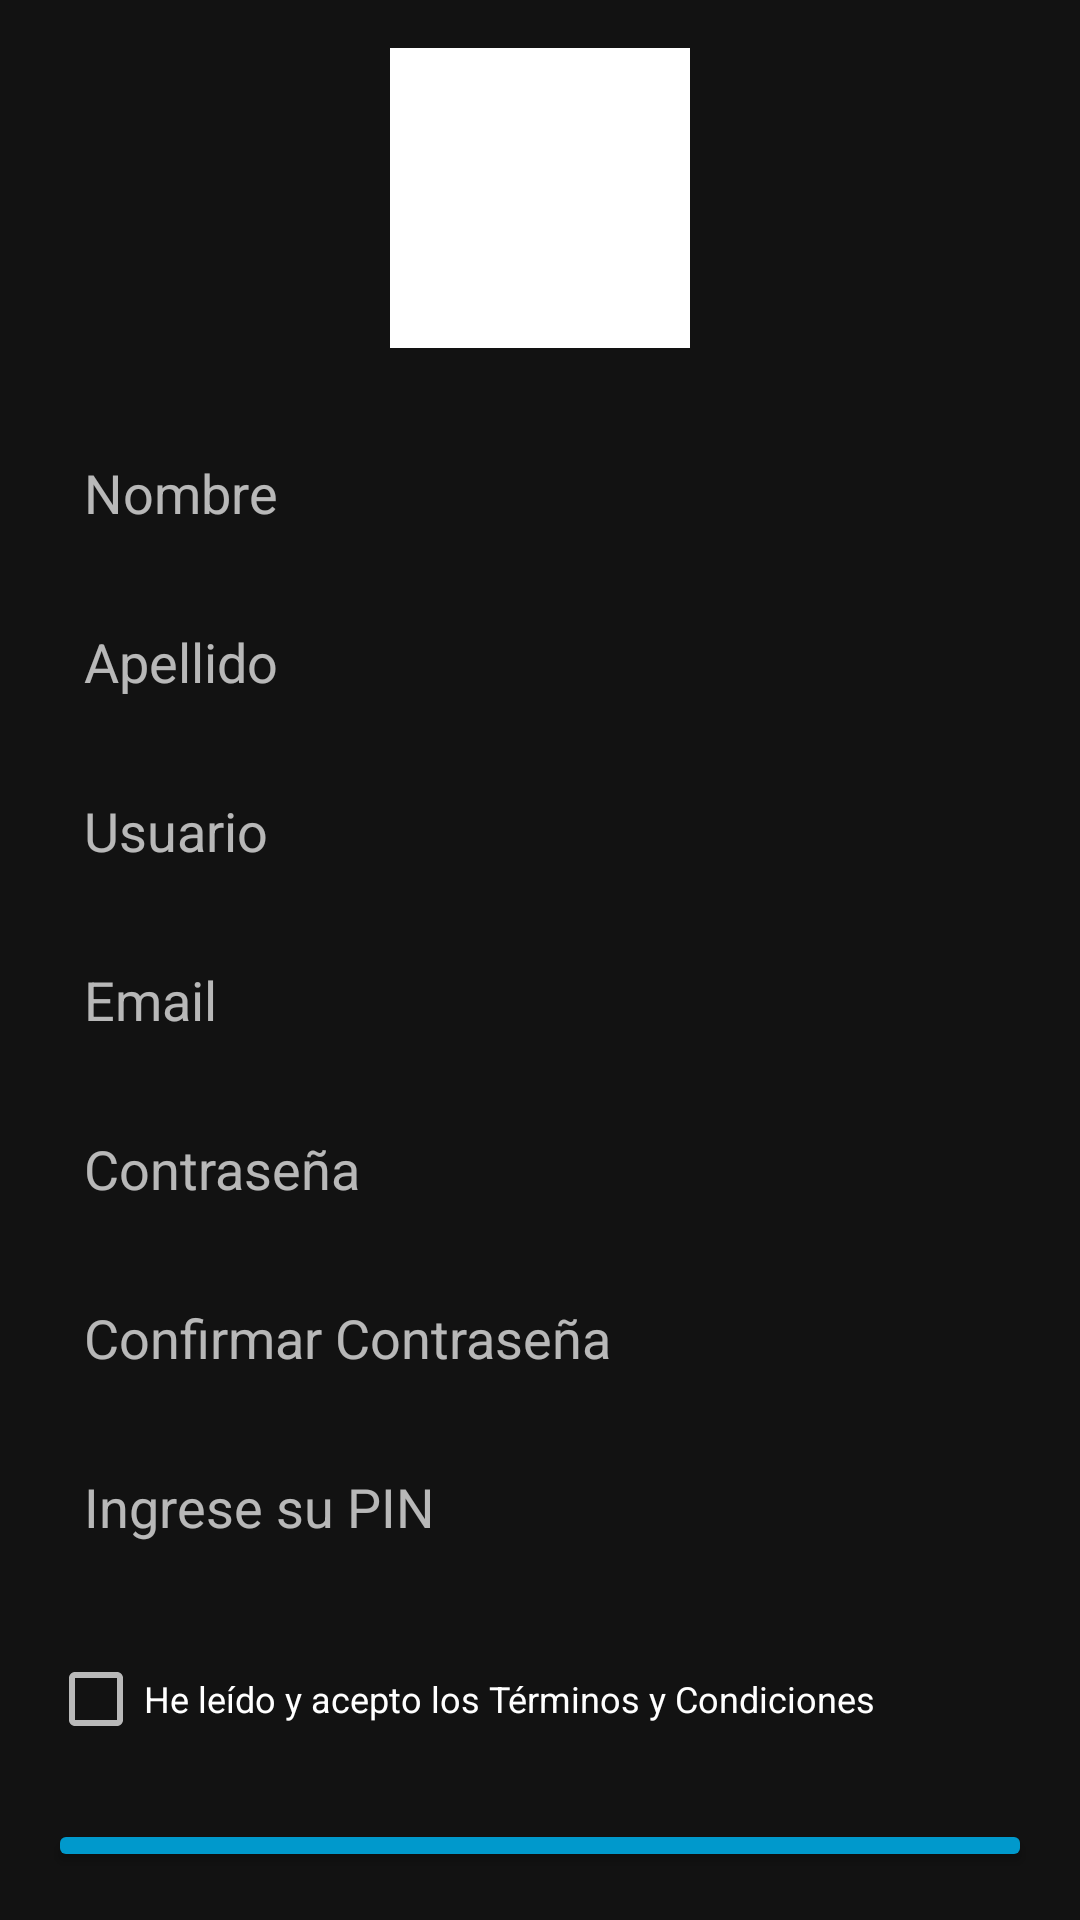

The Android layout XML behind this screen, and the referenced resources:
<!-- AndroidManifest.xml: application theme Theme.ContraseniaProyecto -->
<!-- res/layout/activity_registro.xml -->
<?xml version="1.0" encoding="utf-8"?>
<LinearLayout xmlns:android="http://schemas.android.com/apk/res/android"
    android:layout_width="match_parent"
    android:layout_height="match_parent"
    android:orientation="vertical"
    android:padding="16dp">

    <ImageView
        android:layout_width="100dp"
        android:layout_height="100dp"
        android:layout_gravity="center_horizontal"
        android:layout_marginBottom="24dp"
        android:background="@color/white"/>

    <EditText
        android:id="@+id/editTextNombre"
        android:layout_width="match_parent"
        android:layout_height="wrap_content"
        android:layout_marginBottom="8dp"
        android:background="@drawable/editar_texto"
        android:hint="@string/Nombre"
        android:inputType="textPersonName"
        android:padding="12dp" />

    <EditText
        android:id="@+id/editTextApellido"
        android:layout_width="match_parent"
        android:layout_height="wrap_content"
        android:layout_marginBottom="8dp"
        android:background="@drawable/editar_texto"
        android:hint="@string/Apellido"
        android:inputType="textPersonName"
        android:padding="12dp" />

    <EditText
        android:id="@+id/Usuario"
        android:layout_width="match_parent"
        android:layout_height="wrap_content"
        android:layout_marginBottom="8dp"
        android:background="@drawable/editar_texto"
        android:hint="@string/Usuario"
        android:inputType="text"
        android:padding="12dp" />

    <EditText
        android:id="@+id/editTextEmail"
        android:layout_width="match_parent"
        android:layout_height="wrap_content"
        android:layout_marginBottom="8dp"
        android:background="@drawable/editar_texto"
        android:hint="@string/Email"
        android:inputType="textEmailAddress"
        android:padding="12dp" />

    <EditText
        android:id="@+id/editTextContrasena"
        android:layout_width="match_parent"
        android:layout_height="wrap_content"
        android:layout_marginBottom="8dp"
        android:background="@drawable/editar_texto"
        android:hint="@string/Contrasenia"
        android:inputType="textPassword"
        android:padding="12dp" />

    <EditText
        android:id="@+id/editTextConfirmarContrasena"
        android:layout_width="match_parent"
        android:layout_height="wrap_content"
        android:layout_marginBottom="8dp"
        android:background="@drawable/editar_texto"
        android:hint="@string/ConfirmarContrasenia"
        android:inputType="textPassword"
        android:padding="12dp" />

    <EditText
        android:layout_width="match_parent"
        android:layout_height="wrap_content"
        android:layout_marginBottom="16dp"
        android:background="@drawable/editar_texto"
        android:hint="@string/PIN"
        android:inputType="textPassword"
        android:padding="12dp" />

    <CheckBox
        android:id="@+id/checkBoxTerminos"
        android:layout_width="wrap_content"
        android:layout_height="wrap_content"
        android:layout_marginBottom="16dp"
        android:text="@string/Condiciones"
        android:textSize="12sp" />

    <Button
        android:id="@+id/buttonRegistrate"
        android:layout_width="match_parent"
        android:layout_height="wrap_content"
        android:backgroundTint="@color/colorLoginButton"
        android:padding="12dp"
        android:text="@string/btnRegistrar"
        android:textColor="#FFFFFF" />

    <TextView
        android:id="@+id/textViewLogin"
        android:layout_width="wrap_content"
        android:layout_height="wrap_content"
        android:layout_gravity="center_horizontal"
        android:layout_marginTop="16dp"
        android:text="@string/IniciarSesion"
        android:textColor="#2196F3"
        android:onClick="IrLogin"/>

</LinearLayout>
<!-- resources referenced by this layout -->
<resources>
  <color name="colorLoginButton">#0099CC</color>
  <color name="white">#FFFFFFFF</color>
  <string name="Apellido">Apellido</string>
  <string name="Condiciones">He leído y acepto los Términos y Condiciones</string>
  <string name="ConfirmarContrasenia">Confirmar Contraseña</string>
  <string name="Contrasenia">Contraseña</string>
  <string name="Email">Email</string>
  <string name="IniciarSesion">¿Ya tienes una cuenta? Ingresa!</string>
  <string name="Nombre">Nombre</string>
  <string name="PIN">Ingrese su PIN</string>
  <string name="Usuario">Usuario</string>
  <string name="btnRegistrar">Registrar</string>
  <style name="Theme.ContraseniaProyecto" parent="Theme.MaterialComponents.NoActionBar">
          
          <item name="colorPrimary">@color/purple_500</item>
          <item name="colorPrimaryVariant">@color/purple_700</item>
          <item name="colorOnPrimary">@color/white</item>
          
          <item name="colorSecondary">@color/teal_200</item>
          <item name="colorSecondaryVariant">@color/teal_700</item>
          <item name="colorOnSecondary">@color/black</item>
          
          <item name="android:statusBarColor">?attr/colorPrimaryVariant</item>
          
      </style>
  <color name="purple_500">#FF6200EE</color>
  <color name="purple_700">#FF3700B3</color>
  <color name="teal_200">#FF03DAC5</color>
  <color name="teal_700">#FF018786</color>
  <color name="black">#FF000000</color>
</resources>
